6-way image classification set "Tomato_Dataset" from GitHub (DyArdh/Tomato_Dataset); label vocabulary: tomato early blight, tomato leaf mold, tomato spider mites two spotted spider mite, tomato target spot, tomato mosaic virus, tomato healthy.

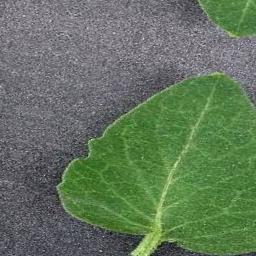
Label: tomato early blight

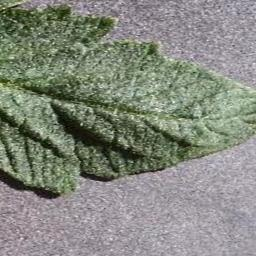
Label: tomato mosaic virus

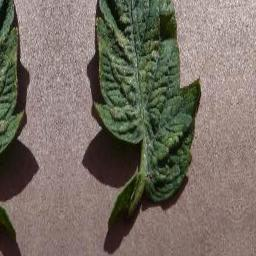
Label: tomato healthy

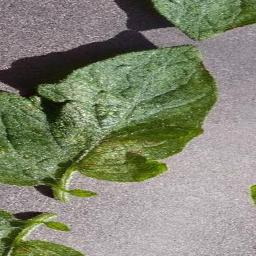
Label: tomato target spot

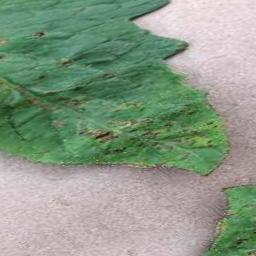
Label: tomato spider mites two spotted spider mite

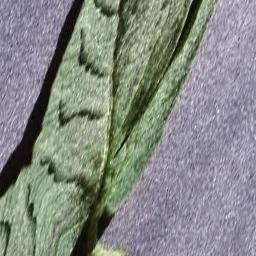
Label: tomato leaf mold
